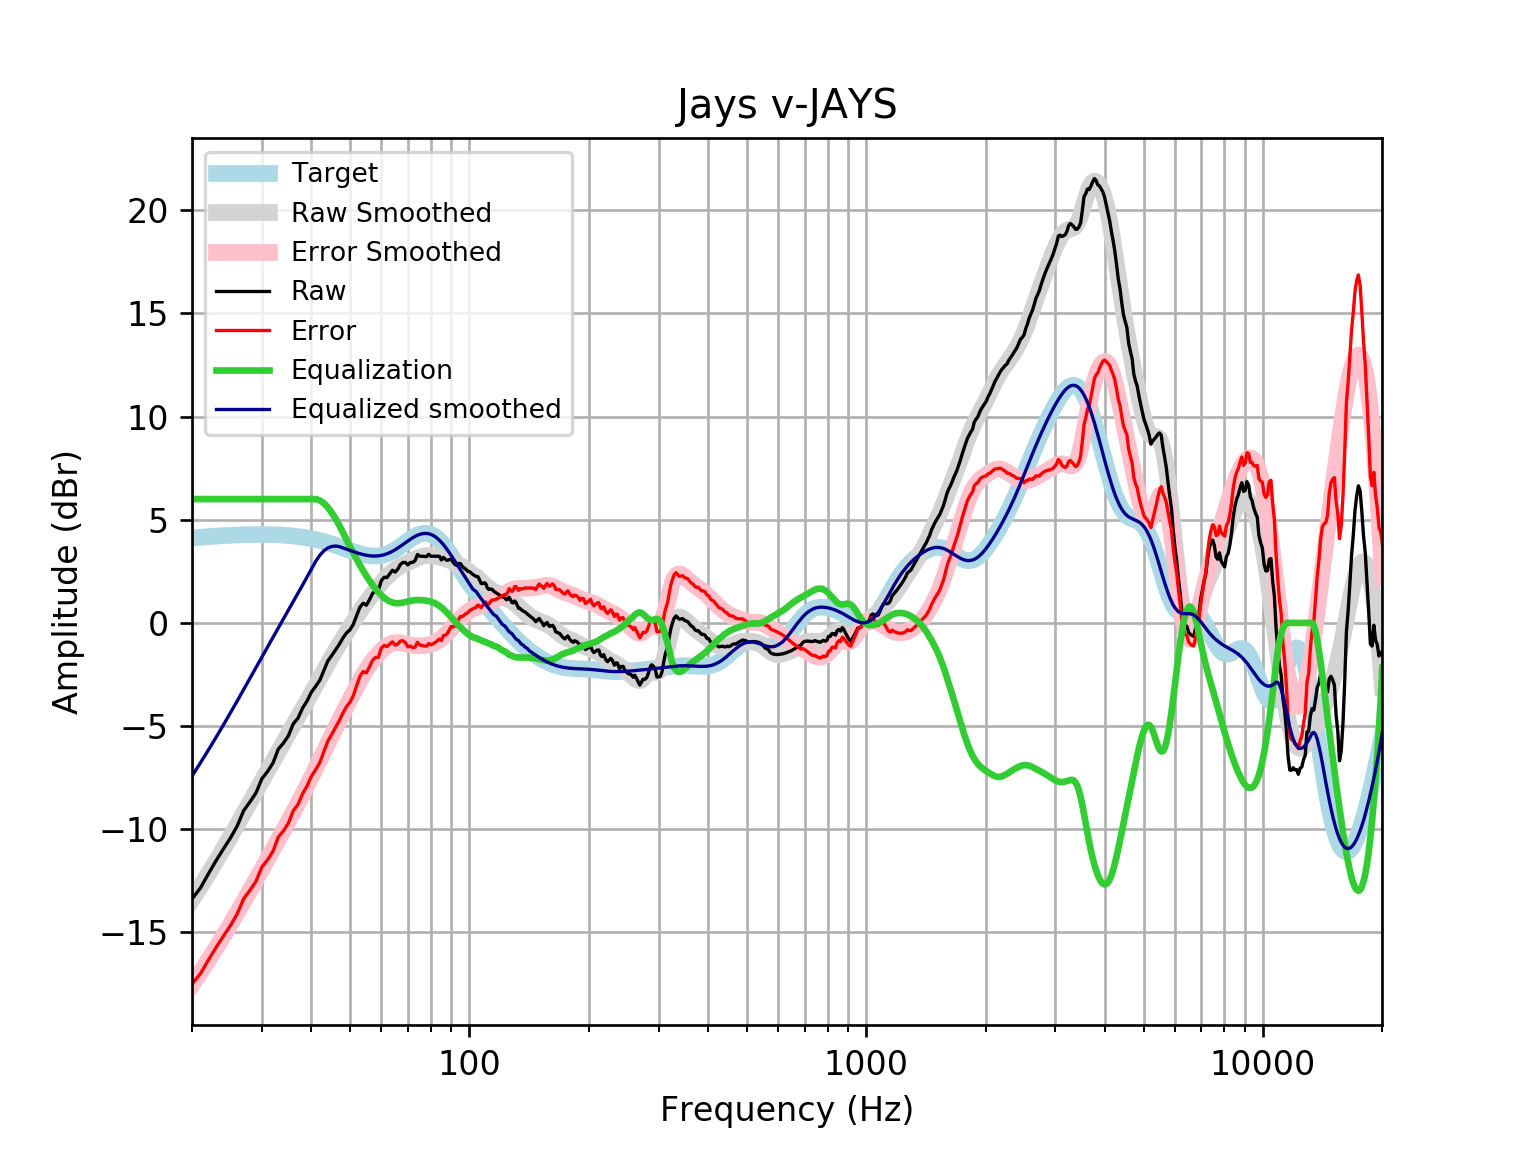

Values plotted in this chart, from the file beside it:
frequency, raw, error, smoothed, error_smoothed, equalization, equalized_raw, equalized_smoothed, target
20, -13.38, -17.5, -13.42, -17.54, 6, -7.377, -7.422, 4.121
21, -12.85, -17, -12.78, -16.93, 6.0, -6.845, -6.781, 4.152
22, -12.15, -16.33, -12.15, -16.33, 6.0, -6.153, -6.154, 4.18
23, -11.52, -15.72, -11.54, -15.75, 6, -5.518, -5.541, 4.205
24, -10.95, -15.18, -10.94, -15.17, 6, -4.95, -4.942, 4.227
25, -10.42, -14.66, -10.35, -14.6, 6.0, -4.419, -4.355, 4.245
26, -9.84, -14.1, -9.782, -14.04, 6.0, -3.84, -3.782, 4.259
27, -9.09, -13.36, -9.224, -13.49, 6, -3.09, -3.224, 4.271
28, -8.673, -12.95, -8.683, -12.96, 6, -2.673, -2.683, 4.278
29, -8.235, -12.52, -8.159, -12.44, 6, -2.235, -2.159, 4.283
30, -7.55, -11.83, -7.654, -11.94, 6, -1.55, -1.654, 4.284
31, -7.201, -11.48, -7.167, -11.45, 6, -1.201, -1.167, 4.281
32, -6.79, -11.07, -6.697, -10.97, 6, -0.7904, -0.6974, 4.275
33, -6.116, -10.38, -6.244, -10.51, 6, -0.1157, -0.2437, 4.265
34, -5.823, -10.07, -5.805, -10.06, 6, 0.1766, 0.1954, 4.251
35, -5.466, -9.699, -5.378, -9.612, 6, 0.5341, 0.6215, 4.233
36, -4.888, -9.1, -4.964, -9.175, 6, 1.112, 1.036, 4.211
37, -4.612, -8.797, -4.559, -8.743, 6, 1.388, 1.441, 4.185
38, -4.122, -8.276, -4.162, -8.316, 6, 1.878, 1.838, 4.155
39, -3.783, -7.903, -3.773, -7.892, 6, 2.217, 2.227, 4.12
40, -3.35, -7.431, -3.391, -7.47, 6, 2.65, 2.609, 4.08
41, -3.071, -7.107, -3.017, -7.052, 6.0, 2.929, 2.983, 4.037
42, -2.773, -6.761, -2.653, -6.64, 5.935, 3.162, 3.282, 3.989
43, -2.304, -6.241, -2.3, -6.236, 5.798, 3.494, 3.497, 3.937
44, -1.839, -5.721, -1.962, -5.842, 5.594, 3.755, 3.632, 3.881
45, -1.579, -5.402, -1.638, -5.459, 5.342, 3.763, 3.704, 3.823
46, -1.306, -5.068, -1.329, -5.089, 5.053, 3.747, 3.724, 3.762
47, -1.042, -4.742, -1.033, -4.731, 4.731, 3.688, 3.698, 3.7
48, -0.7372, -4.374, -0.747, -4.382, 4.382, 3.645, 3.635, 3.636
49, -0.4908, -4.064, -0.4699, -4.042, 4.042, 3.552, 3.572, 3.574
50, -0.336, -3.848, -0.2006, -3.712, 3.712, 3.376, 3.512, 3.512
51, -0.06987, -3.524, 0.06086, -3.393, 3.393, 3.323, 3.454, 3.454
52, 0.3587, -3.041, 0.313, -3.087, 3.087, 3.446, 3.4, 3.4
53, 0.7633, -2.588, 0.5541, -2.798, 2.798, 3.561, 3.352, 3.351
54, 0.9536, -2.356, 0.7828, -2.528, 2.528, 3.482, 3.311, 3.31
55, 0.8556, -2.421, 0.999, -2.28, 2.28, 3.135, 3.279, 3.276
56, 1.12, -2.132, 1.203, -2.052, 2.052, 3.172, 3.255, 3.253
57, 1.421, -1.818, 1.398, -1.844, 1.844, 3.265, 3.242, 3.239
58, 1.565, -1.671, 1.583, -1.657, 1.657, 3.223, 3.24, 3.237
59, 1.576, -1.67, 1.761, -1.489, 1.489, 3.066, 3.25, 3.246
60, 2.047, -1.22, 1.93, -1.342, 1.342, 3.39, 3.272, 3.268
61, 2.211, -1.09, 2.088, -1.217, 1.217, 3.428, 3.305, 3.301
62, 2.199, -1.147, 2.235, -1.116, 1.116, 3.314, 3.35, 3.346
63, 2.377, -1.025, 2.367, -1.039, 1.039, 3.416, 3.406, 3.402
64, 2.55, -0.9173, 2.484, -0.9876, 0.9876, 3.538, 3.471, 3.468
65, 2.465, -1.077, 2.585, -0.96, 0.96, 3.425, 3.545, 3.542
66, 2.6, -1.022, 2.671, -0.9533, 0.9533, 3.553, 3.625, 3.622
67, 2.829, -0.8786, 2.746, -0.9634, 0.9634, 3.792, 3.709, 3.707
68, 2.929, -0.8661, 2.811, -0.9852, 0.9852, 3.915, 3.796, 3.796
69, 2.929, -0.9545, 2.871, -1.013, 1.013, 3.943, 3.884, 3.884
70, 2.809, -1.162, 2.927, -1.043, 1.043, 3.851, 3.97, 3.97
71, 2.93, -1.122, 2.982, -1.069, 1.069, 3.999, 4.051, 4.053
72, 2.929, -1.199, 3.037, -1.089, 1.089, 4.018, 4.126, 4.128
73, 3.021, -1.174, 3.09, -1.102, 1.102, 4.123, 4.192, 4.195
74, 3.313, -0.9383, 3.14, -1.108, 1.108, 4.421, 4.248, 4.251
75, 3.231, -1.064, 3.184, -1.107, 1.107, 4.338, 4.291, 4.295
76, 3.231, -1.094, 3.22, -1.101, 1.101, 4.333, 4.321, 4.325
77, 3.222, -1.119, 3.245, -1.091, 1.091, 4.313, 4.336, 4.341
78, 3.213, -1.127, 3.26, -1.076, 1.076, 4.289, 4.336, 4.34
79, 3.326, -0.9986, 3.264, -1.056, 1.056, 4.381, 4.32, 4.324
... 553 more rows
